Run: headless pygame with SDL's dummy video driver; simulated clock (each Clock.tick advances the game by its frame time, no real sleeping); random seed 0; keys injected as events and as key.get_pressed() state; no mouse input.
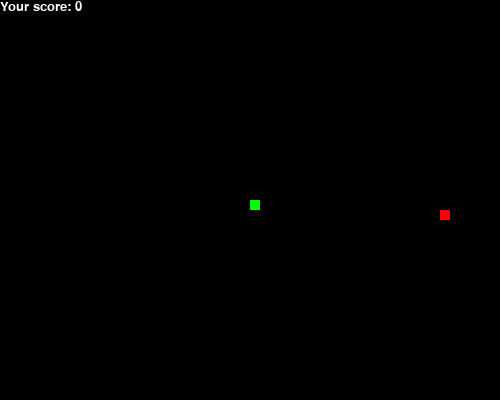
Frame 1 of 2 · flips 1–60 · no input
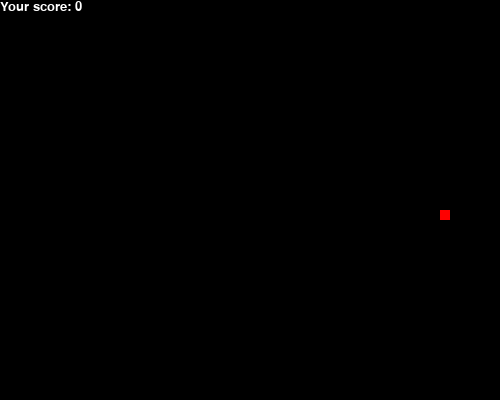
Frame 2 of 2 · flips 61–180 · tapped SPACE, RETURN · held RIGHT (→), D (game ended)

The pygame program that drew these frames:


import pygame
import random


pygame.init()
width = 500
height = 400
game_root = pygame.display.set_mode((width, height))
pygame.display.update()
pygame.display.set_caption('Snake game')
block = 10
speed = 20
clock = pygame.time.Clock()
score_font = pygame.font.SysFont('Cambria', 20)

def dis_score(score):
    value = score_font.render(f'Your score: {score}', True, (255,255,255))
    game_root.blit(value, [0,0])

def snake(block, snake_list):
    for i in snake_list:
        pygame.draw.rect(game_root, (0,255,0), [i[0], i[1], block, block])


def gameloop():
    game_over = False
    game_close = False

    x = width/2
    y = height/2
    x_change = 0
    y_change = 0
    snake_list = []
    length_of_snake = 1
    foodx = round(random.randrange(10, width - block)/10)*10
    foody = round(random.randrange(10, height - block)/10)*10
    while game_over == False:
        for event in pygame.event.get():
            if event.type == pygame.QUIT:
                game_over = True
            if event.type == pygame.KEYDOWN:
                if event.key == pygame.K_LEFT:
                    x_change = -block
                    y_change = 0
                elif event.key == pygame.K_RIGHT:
                    x_change = block
                    y_change = 0
                elif event.key == pygame.K_UP:
                    x_change = 0
                    y_change = -block
                elif event.key == pygame.K_DOWN:
                    x_change = 0
                    y_change = block
        if x >= width or x <= 0 or y <= 0 or y >= height:
            game_over = True
        x += x_change
        y += y_change
        game_root.fill((0,0,0))
        pygame.draw.rect(game_root, (255,0,0), [foodx, foody, block, block])
        snake_head = []
        snake_head.append(x)
        snake_head.append(y)
        snake_list.append(snake_head)
        if len(snake_list) > length_of_snake:
            del snake_list[0]

        for i in snake_list[:-1]:
            if i == snake_head:
                game_over = True
        snake(block, snake_list)
        dis_score(length_of_snake - 1)
        pygame.display.update()
        if x == foodx and y == foody:
            foodx = round(random.randrange(block, width - block)/10)*10
            foody = round(random.randrange(block, height - block)/10)*10
            length_of_snake += 1
        clock.tick(speed)

    pygame.quit()
    quit()

gameloop()
